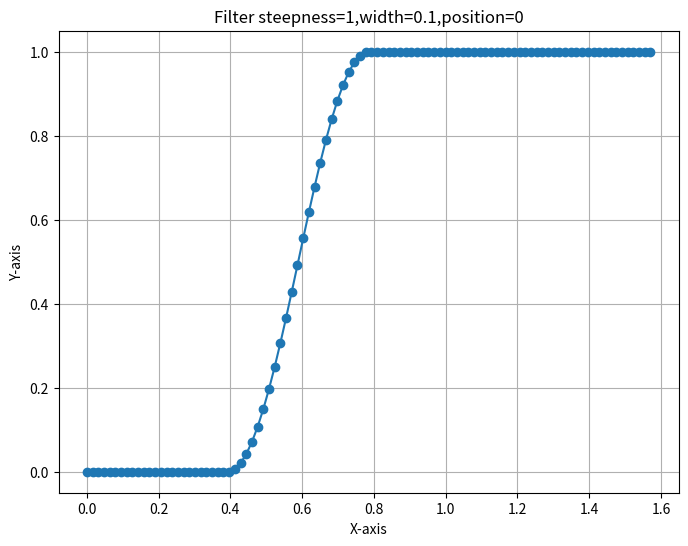

This figure's Python source:
import numpy as np
import matplotlib.pyplot as plt

steepness = 1
width = 0.1
position = 0

# Define the filter function
# filter_func = lambda x, steepness, width, position: np.where(np.abs((1 / width) * (x - position)) < 1, 0, 1 - np.exp(
#    -steepness * (np.square(np.log(np.abs((1 / width) * (x - position)))))))

g = lambda x: 0.5 * (1 - np.cos(np.pi * x))


def filter_func(x, a, b, c, d):
    # Define conditions
    condition1 = (x < a) | (x > d)
    condition2 = (b < x) & (x < c)
    condition3 = (a < x) & (x < b)
    condition4 = (c < x) & (x < d)

    # Compute the results for each condition
    result1 = 1
    result2 = 0
    result3 = 1 - g((x - a) / (b - a))
    result4 = g((x - c) / (d - c))

    print(x)
    print(condition1)

    # Apply the conditions using np.select for better readability
    conditions = [condition1, condition2, condition3, condition4]
    choices = [result1, result2, result3, result4]
    result = np.select(conditions, choices)

    return result


# Sample data arrays
x = np.linspace(0, 1.5707963267948966, 100)  # avoid zero to prevent log issues
y = 1 - filter_func(x, 1.5707963267948966/4, 1.5707963267948966/2, 5, 10)
# y = filter_func(x, steepness, width, position)

print(x, y)

# Create a line plot with a logarithmic x-axis
plt.figure(figsize=(8, 6))
plt.plot(x, y, marker='o')
# plt.xscale('log')
plt.title(f'Filter steepness={steepness},width={width},position={position}')
plt.xlabel('X-axis')
plt.ylabel('Y-axis')
plt.grid(True)
plt.show()
